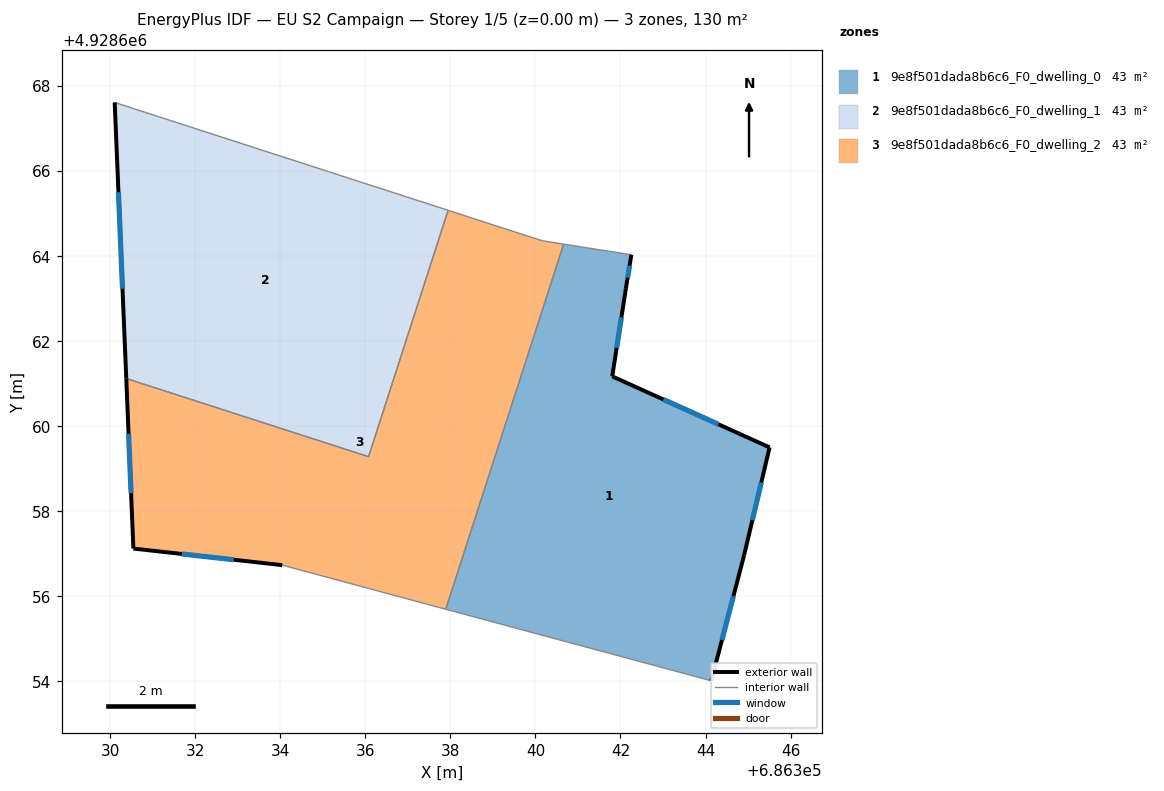
=== STOREY PLAN SPEC (per zone: floor XY polygon, exterior-wall plan segments, windows/doors) ===
zone 1: 9e8f501dada8b6c6_F0_dwelling_0  (43.3 m²)
  floor: (686342.26, 4928664.03) (686342.13, 4928663.23) (686341.81, 4928661.17) (686345.51, 4928659.50) (686344.91, 4928656.96) (686344.14, 4928654.01) (686337.89, 4928655.69) (686340.66, 4928664.28)
  exterior wall: (686341.81, 4928661.17) – (686342.13, 4928663.23)  [2.1 m]
    window: (686341.91, 4928661.84) – (686342.02, 4928662.56)  [0.8 m²]
  exterior wall: (686345.51, 4928659.50) – (686341.81, 4928661.17)  [4.1 m]
    window: (686344.30, 4928660.04) – (686343.01, 4928660.63)  [1.5 m²]
  exterior wall: (686344.91, 4928656.96) – (686345.51, 4928659.50)  [2.6 m]
    window: (686345.10, 4928657.79) – (686345.31, 4928658.67)  [1.0 m²]
  exterior wall: (686344.14, 4928654.01) – (686344.91, 4928656.96)  [3.0 m]
    window: (686344.39, 4928654.97) – (686344.66, 4928656.00)  [1.1 m²]
  exterior wall: (686342.13, 4928663.23) – (686342.26, 4928664.03)  [0.8 m]
    window: (686342.17, 4928663.49) – (686342.21, 4928663.77)  [0.3 m²]
  interior walls: 3
zone 2: 9e8f501dada8b6c6_F0_dwelling_1  (43.3 m²)
  floor: (686337.95, 4928665.08) (686336.08, 4928659.28) (686330.38, 4928661.12) (686330.11, 4928667.61)
  exterior wall: (686330.11, 4928667.61) – (686330.38, 4928661.12)  [6.5 m]
    window: (686330.19, 4928665.50) – (686330.29, 4928663.23)  [2.4 m²]
  interior walls: 3
zone 3: 9e8f501dada8b6c6_F0_dwelling_2  (43.3 m²)
  floor: (686340.66, 4928664.28) (686337.89, 4928655.69) (686334.05, 4928656.73) (686330.55, 4928657.12) (686330.38, 4928661.12) (686336.08, 4928659.28) (686337.95, 4928665.08) (686340.16, 4928664.36)
  exterior wall: (686330.55, 4928657.12) – (686334.05, 4928656.73)  [3.5 m]
    window: (686331.68, 4928656.99) – (686332.91, 4928656.86)  [1.3 m²]
  exterior wall: (686330.38, 4928661.12) – (686330.55, 4928657.12)  [4.0 m]
    window: (686330.43, 4928659.82) – (686330.49, 4928658.42)  [1.5 m²]
  interior walls: 6

=== DERIVED (storey summary) ===
Building: EU S2 Campaign
Storey: 1 of 5  (floor level z = 0.00 m)
Storey gross floor area: 130.0 m²
Zones on this storey: 3
  - 9e8f501dada8b6c6_F0_dwelling_0: floor 43.3 m²; exterior wall 12.6 m (37.8 m²); 5 window(s) 4.6 m²; WWR 12.2%
  - 9e8f501dada8b6c6_F0_dwelling_1: floor 43.3 m²; exterior wall 6.5 m (19.5 m²); 1 window(s) 2.4 m²; WWR 12.2%
  - 9e8f501dada8b6c6_F0_dwelling_2: floor 43.3 m²; exterior wall 7.5 m (22.6 m²); 2 window(s) 2.8 m²; WWR 12.2%
Zone adjacency (shared interzone walls):
  - 9e8f501dada8b6c6_F0_dwelling_0 ↔ 9e8f501dada8b6c6_F0_dwelling_2
  - 9e8f501dada8b6c6_F0_dwelling_1 ↔ 9e8f501dada8b6c6_F0_dwelling_2